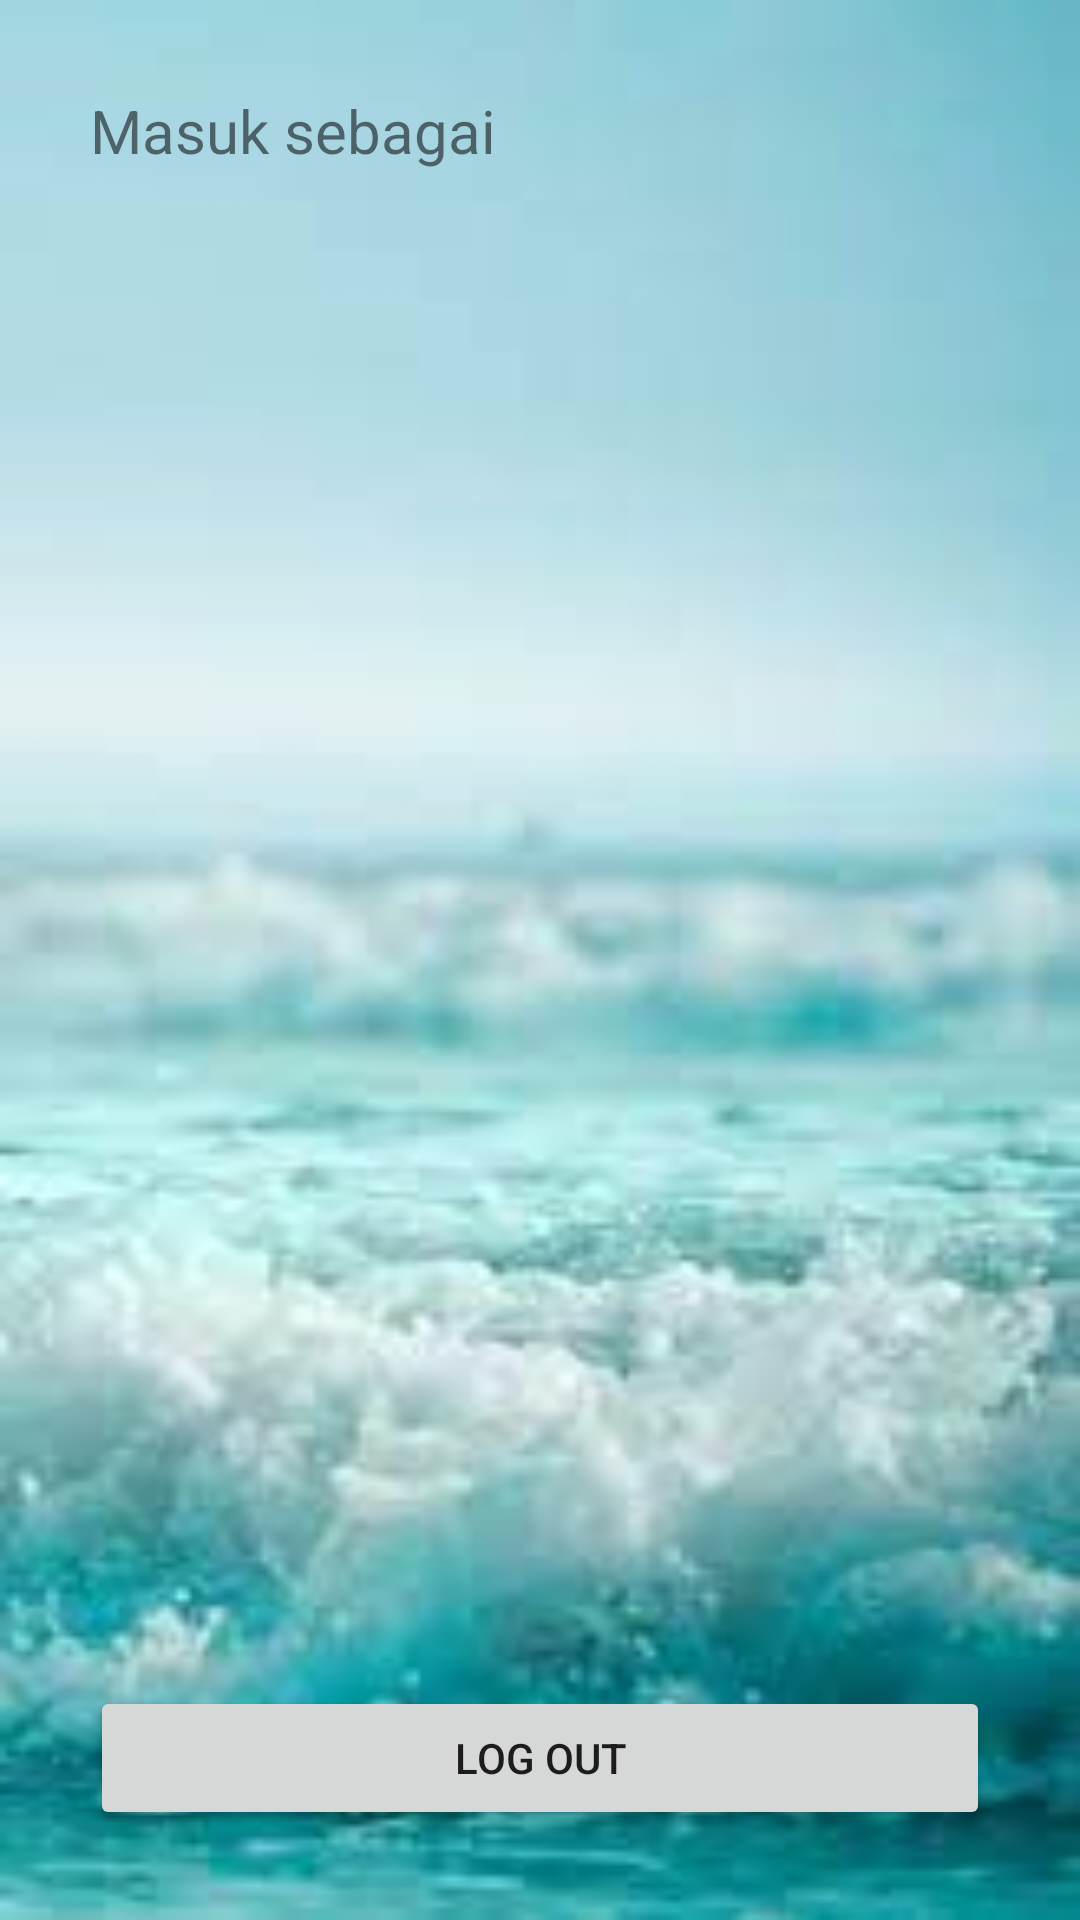

Layout XML and referenced resources for this Android screen:
<!-- AndroidManifest.xml: application theme Theme.Rizal_login -->
<!-- res/layout/activity_main.xml -->
<?xml version="1.0" encoding="utf-8"?>
<RelativeLayout xmlns:android="http://schemas.android.com/apk/res/android"
    xmlns:tools="http://schemas.android.com/tools"
    android:layout_width="match_parent"
    android:layout_height="match_parent"
    android:padding="30dp"
    android:background="@drawable/gambar3"
    tools:context=".MainActivity">
    <LinearLayout
        android:layout_width="match_parent"
        android:layout_height="wrap_content"
        android:orientation="vertical">
        <TextView
            android:layout_width="wrap_content"
            android:layout_height="wrap_content"
            android:textSize="20sp"
            android:text="Masuk sebagai"/>
        <TextView
            android:id="@+id/tv_namaMain"
            android:layout_width="wrap_content"
            android:layout_height="wrap_content"
            android:textSize="30sp"
            tools:text="Nama adalah"/>
    </LinearLayout>
    <Button
        android:id="@+id/button_logoutMain"
        android:layout_width="match_parent"
        android:layout_height="wrap_content"
        android:layout_alignParentBottom="true"
        android:layout_marginTop="10dp"
        android:text="Log Out" />
</RelativeLayout>
<!-- resources referenced by this layout -->
<resources>
  <!-- drawable gambar3: jpeg bitmap (drawable-v24, 5099 bytes) -->
  <style name="Theme.Rizal_login" parent="Theme.MaterialComponents.DayNight.DarkActionBar">
          
          <item name="colorPrimary">@color/purple_500</item>
          <item name="colorPrimaryVariant">@color/purple_700</item>
          <item name="colorOnPrimary">@color/white</item>
          
          <item name="colorSecondary">@color/teal_200</item>
          <item name="colorSecondaryVariant">@color/teal_700</item>
          <item name="colorOnSecondary">@color/black</item>
          
          <item name="android:statusBarColor">?attr/colorPrimaryVariant</item>
          
      </style>
  <!-- not gathered from this repository: default colours our renderer supplied (Android Studio template values) -->
  <color name="purple_500">#FF6200EE</color>
  <color name="purple_700">#FF3700B3</color>
  <color name="teal_200">#FF03DAC5</color>
  <color name="teal_700">#FF018786</color>
  <color name="black">#FF000000</color>
  <color name="white">#FFFFFFFF</color>
</resources>
